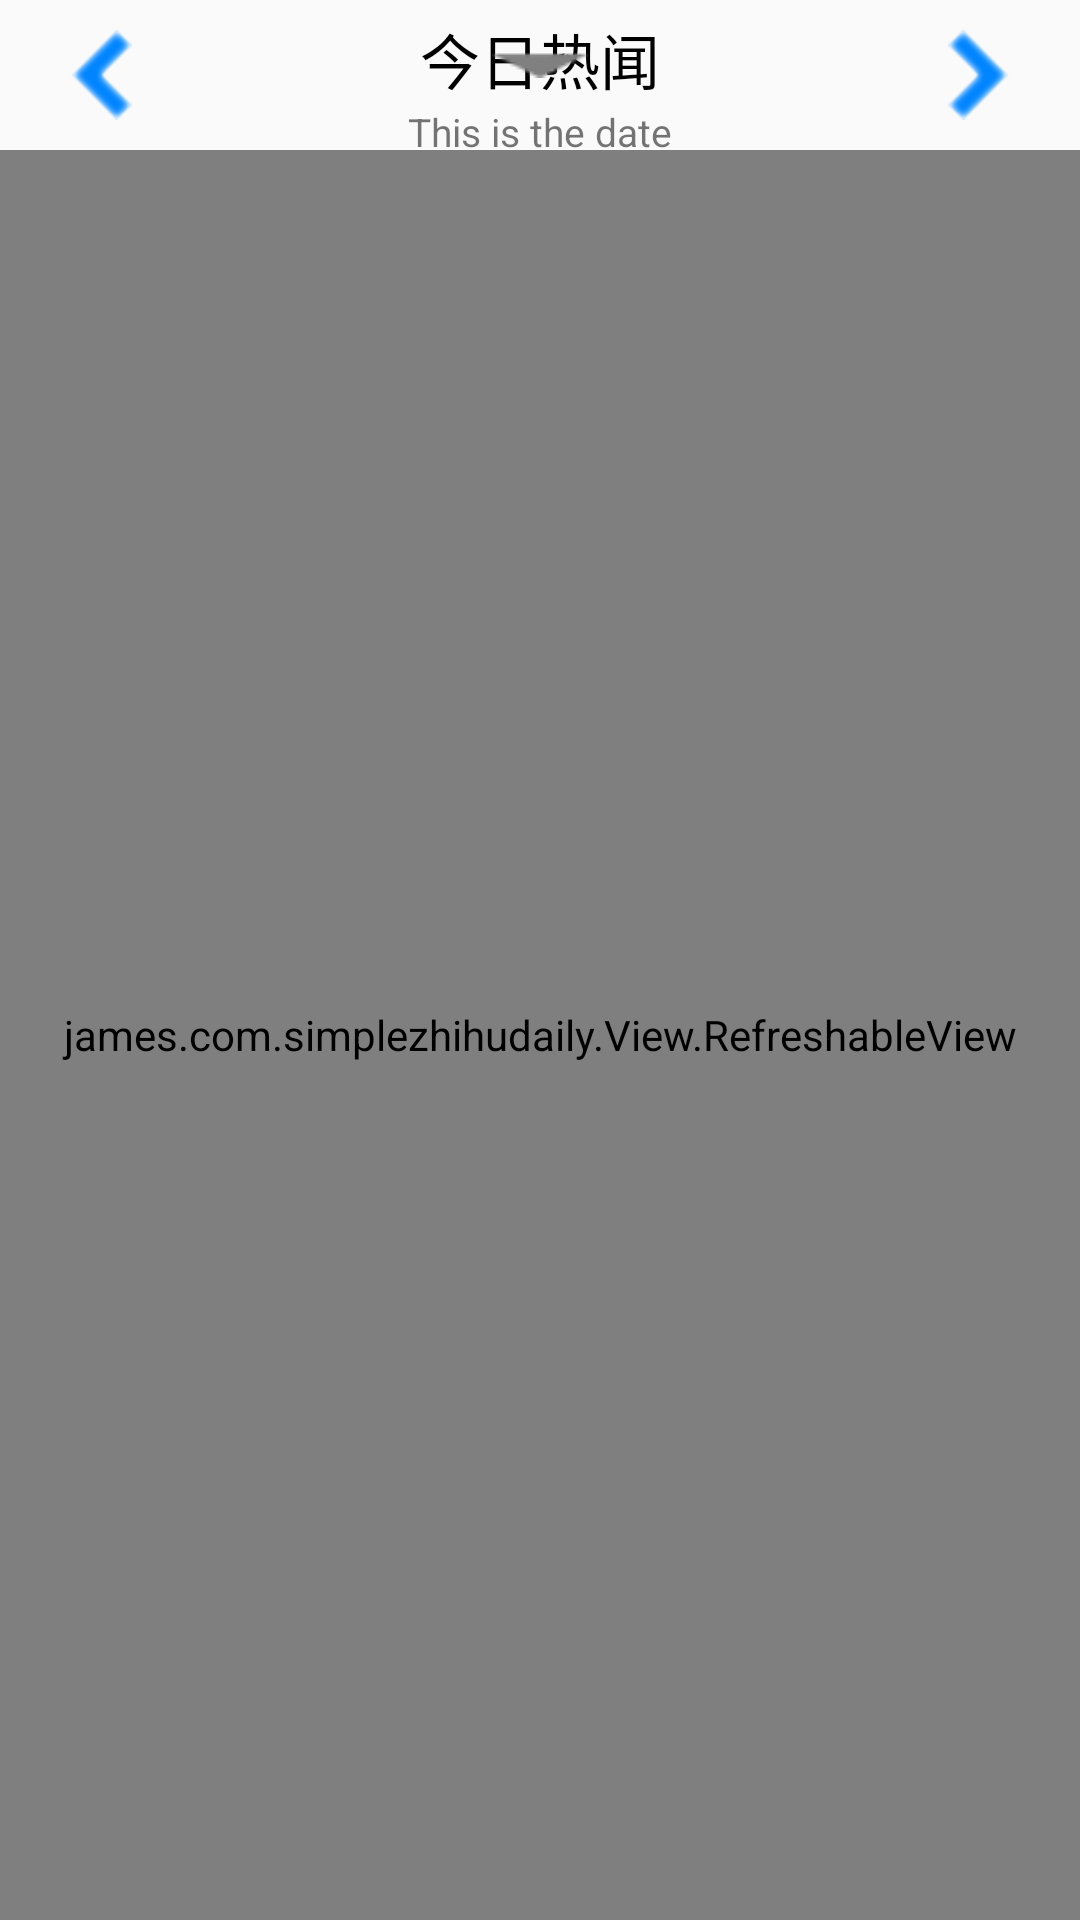

Android layout source for this screen:
<!-- AndroidManifest.xml: application theme AppTheme -->
<!-- res/layout/activity_main_try.xml -->
<?xml version="1.0" encoding="utf-8"?>
<LinearLayout
    xmlns:android="http://schemas.android.com/apk/res/android"
    xmlns:app="http://schemas.android.com/apk/res-auto"
    xmlns:tools="http://schemas.android.com/tools"
    android:id="@+id/activity_main"
    android:orientation="vertical"
    android:layout_width="match_parent"
    android:layout_height="match_parent"
    tools:context="james.com.simplezhihudaily.View.MainActivity">
    <RelativeLayout
        android:id="@+id/top_bar"
        android:layout_width="wrap_content"
        android:layout_height="50dp">
        <TextView
            android:layout_width="match_parent"
            android:layout_height="30dp"
            android:layout_marginTop="5sp"
            android:gravity="center_horizontal"
            android:text="今日热闻"
            android:textColor="#000000"
            android:textSize="20sp"
            android:id="@+id/title"/>
        <ImageView
            android:layout_width="match_parent"
            android:layout_height="wrap_content"
            android:gravity="center_horizontal"
            android:layout_marginTop="10dp"
            android:src="@drawable/arrow_down"/>
        <TextView
            android:id="@+id/title_date"
            android:layout_width="match_parent"
            android:layout_height="20dp"
            android:layout_marginTop="35sp"
            android:textSize="13sp"
            android:gravity="center_horizontal"
            android:text="This is the date"/>
        <ImageView
            android:id="@+id/arrow_left"
            android:layout_width="wrap_content"
            android:layout_height="30dp"
            android:src="@drawable/arrow_left"
            android:layout_marginTop="10dp"
            android:layout_marginLeft="10dp"/>
        <ImageView
            android:id="@+id/arrow_right"
            android:src="@drawable/arrow_right"
            android:layout_width="wrap_content"
            android:layout_height="30dp"
            android:layout_alignParentRight="true"
            android:layout_marginTop="10dp"
            android:layout_marginRight="10dp"/>
    </RelativeLayout>
    <james.com.simplezhihudaily.View.RefreshableView
        android:id="@+id/refreshable_view"
        android:layout_width="match_parent"
        android:layout_height="match_parent" >

        <ListView
            android:id="@+id/title_list"
            android:layout_width="match_parent"
            android:layout_height="match_parent" >
        </ListView>
    </james.com.simplezhihudaily.View.RefreshableView>
    

</LinearLayout>
<!-- resources referenced by this layout -->
<resources>
  <!-- drawable arrow_down: png bitmap (drawable, 2909 bytes) -->
  <!-- drawable arrow_left: png bitmap (drawable, 3504 bytes) -->
  <!-- drawable arrow_right: png bitmap (drawable, 3515 bytes) -->
  <style name="AppTheme" parent="Theme.AppCompat.Light.DarkActionBar">
          
          <item name="colorPrimary">@color/colorPrimary</item>
          <item name="colorPrimaryDark">@color/colorPrimaryDark</item>
          <item name="colorAccent">@color/colorAccent</item>
      </style>
  <!-- not gathered from this repository: default colours our renderer supplied (Android Studio template values) -->
  <color name="colorPrimary">#FF6200EE</color>
  <color name="colorPrimaryDark">#FF3700B3</color>
  <color name="colorAccent">#FF03DAC5</color>
</resources>
